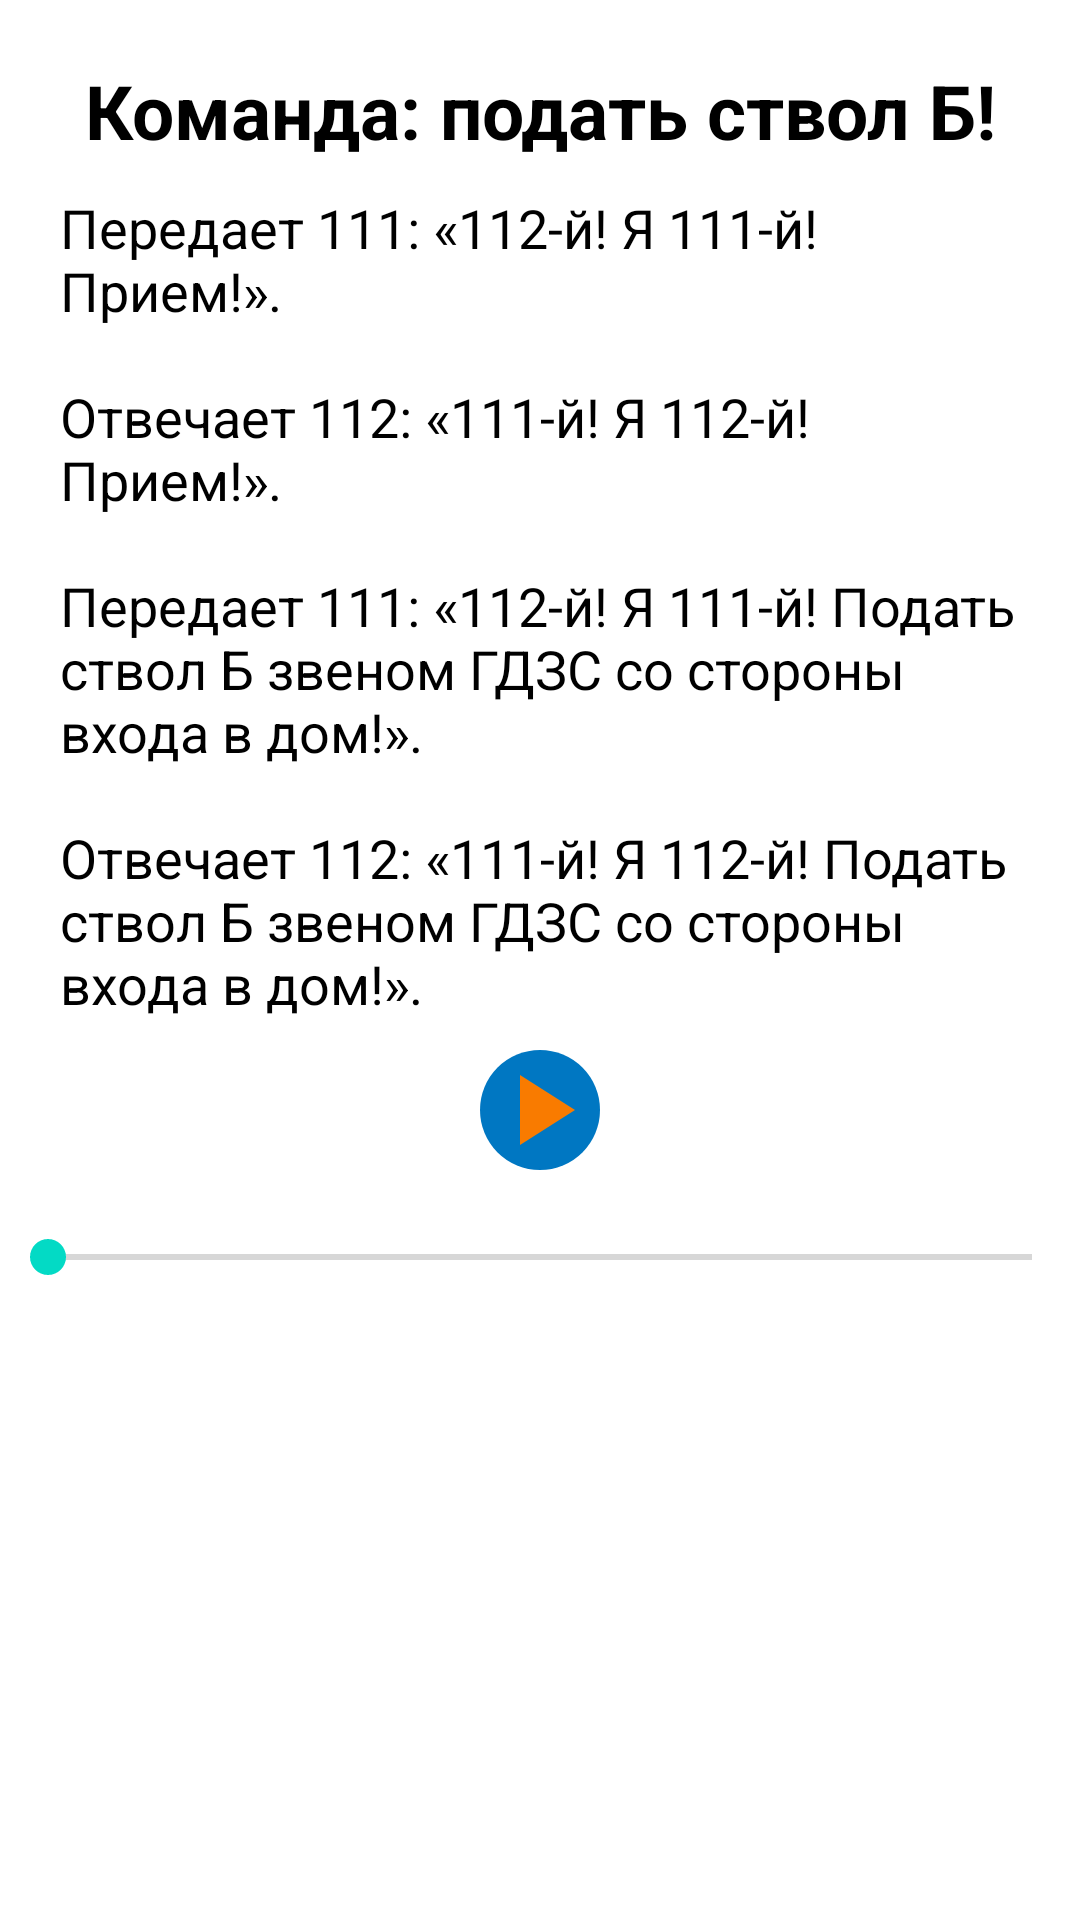

Write the Android layout XML for this screen, with the resource values it uses.
<!-- AndroidManifest.xml: application theme Theme.ComRules -->
<!-- res/layout/activity_order_b.xml -->
<?xml version="1.0" encoding="utf-8"?>
<LinearLayout xmlns:android="http://schemas.android.com/apk/res/android"
    xmlns:app="http://schemas.android.com/apk/res-auto"
    xmlns:tools="http://schemas.android.com/tools"
    android:layout_width="match_parent"
    android:layout_height="match_parent"
    android:orientation="vertical"
    tools:context=".Order_b">


    <TextView
        android:id="@+id/textViewOrderB"
        android:layout_width="match_parent"
        android:layout_height="wrap_content"
        android:text="@string/Order_b_title"
        style="@style/Style_for_titles"
        android:layout_marginTop="20dp"/>

    <TextView
        android:id="@+id/textViewOrderBText"
        android:layout_marginTop="10dp"
        android:layout_width="match_parent"
        android:layout_height="wrap_content"
        android:text="@string/Order_b_text"
        style="@style/Style_for_text"/>

    <RelativeLayout
        android:layout_width="match_parent"
        android:layout_height="wrap_content"
        android:layout_marginTop="10dp">

        <ImageView
            android:id="@+id/playBackImageView"
            android:layout_width="wrap_content"
            android:layout_height="wrap_content"
            android:onClick="play"
            android:layout_centerHorizontal="true"
            app:srcCompat="@drawable/circle_small" />

        <ImageView
            android:id="@+id/playIconImageView"
            android:layout_width="wrap_content"
            android:layout_height="wrap_content"
            android:layout_centerHorizontal="true"
            app:srcCompat="@drawable/ic_baseline_play_arrow_24" />

        <SeekBar
            android:id="@+id/seekBar"
            android:layout_marginTop="20dp"
            android:layout_width="match_parent"
            android:layout_height="wrap_content"
            android:layout_below="@id/playIconImageView"
            />

    </RelativeLayout>
</LinearLayout>
<!-- resources referenced by this layout -->
<resources>
  <!-- drawable circle_small (drawable-v24) -->
  <?xml version="1.0" encoding="utf-8"?>
  <shape xmlns:android="http://schemas.android.com/apk/res/android"
      android:shape="oval">
      <solid android:color="@color/primaryDark"/>
      <size android:width="40dp"
          android:height="40dp"/>
  
  </shape>
  <!-- drawable ic_baseline_play_arrow_24 (drawable-v24) -->
  <vector android:height="40dp" android:tint="#F97B00"
      android:viewportHeight="24" android:viewportWidth="24"
      android:width="40dp" xmlns:android="http://schemas.android.com/apk/res/android">
      <path android:fillColor="@android:color/white" android:pathData="M8,5v14l11,-7z"/>
  </vector>
  <string name="Order_b_text">Передает 111: «112-й! Я 111-й! Прием!».\n \nОтвечает 112: «111-й! Я 112-й! Прием!».\n \nПередает 111: «112-й! Я 111-й! Подать ствол Б звеном ГДЗС со стороны входа в дом!».\n \nОтвечает 112: «111-й! Я 112-й! Подать ствол Б звеном ГДЗС со стороны входа в дом!».</string>
  <string name="Order_b_title">Команда: подать ствол Б!</string>
  <style name="Style_for_text">
          <item name="android:textSize">18sp</item>
          <item name="android:textColor">#000000</item>
          <item name="android:typeface">normal</item>
          <item name="android:layout_marginLeft">20dp</item>
          <item name="android:layout_marginRight">20dp</item>
          <item name="android:gravity">left</item>
  
      </style>
  <style name="Style_for_titles">
          <item name="android:textSize">25sp</item>
          <item name="android:textColor">#000000</item>
          <item name="android:typeface">normal</item>
          <item name="android:gravity">center</item>
          <item name="android:textStyle">bold</item>
          <item name="android:layout_marginLeft">20dp</item>
          <item name="android:layout_marginRight">20dp</item>
      </style>
  <style name="Theme.ComRules" parent="Theme.MaterialComponents.DayNight.DarkActionBar">
          
          <item name="colorPrimary">@color/primary</item>
          <item name="colorPrimaryVariant">@color/primaryDark</item>
          <item name="colorOnPrimary">@color/white</item>
          
          <item name="colorSecondary">@color/teal_200</item>
          <item name="colorSecondaryVariant">@color/teal_700</item>
          <item name="colorOnSecondary">@color/black</item>
          
          <item name="android:statusBarColor" tools:targetApi="l">?attr/colorPrimaryVariant</item>
          
      </style>
  <color name="primaryDark">#0077c2</color>
  <color name="primary">#42a5f5</color>
  <color name="white">#FFFFFFFF</color>
  <color name="teal_200">#FF03DAC5</color>
  <color name="teal_700">#FF018786</color>
  <color name="black">#FF000000</color>
</resources>
